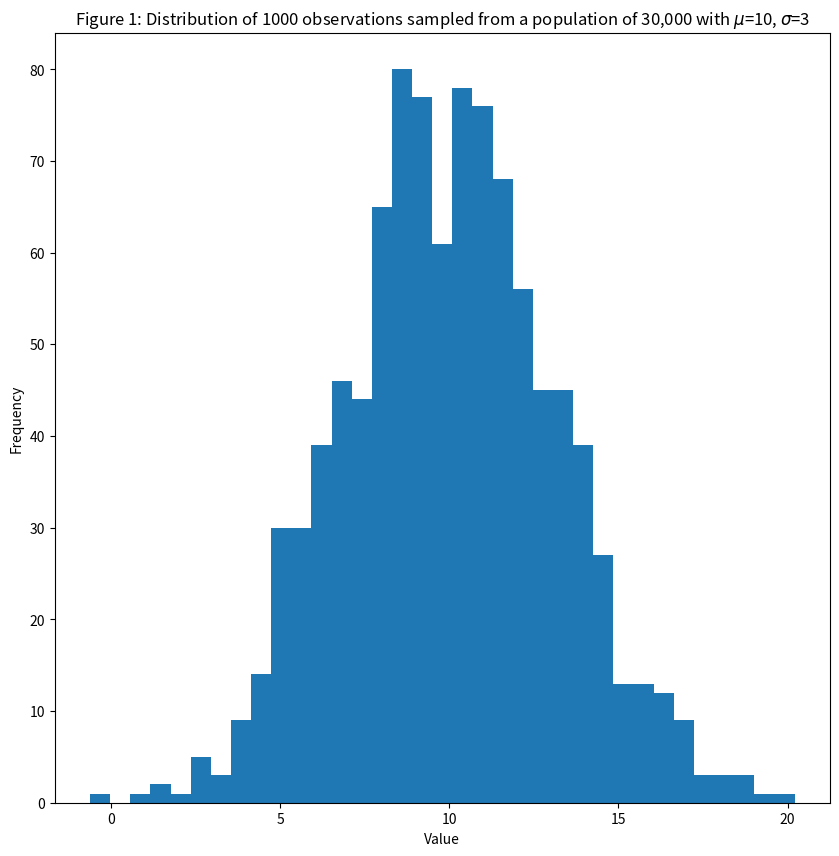

Generate this figure with matplotlib: (Note: this script raises an exception after producing the figure.)
import numpy as np
import scipy
import scipy.stats
import matplotlib as mpl
import matplotlib.pyplot as plt

# [redacted]

mod1 = lambda t: np.random.normal(10, 3, t)  # mu sigma

# Form a population of 30,000 individual, with average=10 and scale=3
population = mod1(30000)
# print(population)
# Assume we are only able to observe 1,000 of these individuals.
observation = population[np.random.randint(0, 30000, 1000)]
# print(observation)

fig = plt.figure(figsize=(10, 10))
ax = fig.add_subplot(1, 1, 1)
ax.hist(observation, bins=35, )
ax.set_xlabel("Value")
ax.set_ylabel("Frequency")
ax.set_title(
    "Figure 1: Distribution of 1000 observations sampled from a population of 30,000 with $\mu$=10, $\sigma$=3")
mu_obs = observation.mean()
print(mu_obs)
# plt.show()


# The tranistion model defines how to move from sigma_current to sigma_new
transition_model = lambda x: [x[0], np.random.normal(x[1], 0.5, (1,))]


def prior(x):
    # x[0] = mu, x[1]=sigma (new or current)
    # returns 1 for all valid values of sigma. Log(1) =0, so it does not affect the summation.
    # returns 0 for all invalid values of sigma (<=0). Log(0)=-infinity, and Log(negative number) is undefined.
    # It makes the new sigma infinitely unlikely.
    if (x[1] <= 0):
        return 0
    return 1


# Computes the likelihood of the data given a sigma (new or current) according to equation (2)
def manual_log_like_normal(x, data):
    # x[0]=mu, x[1]=sigma (new or current)
    # data = the observation
    return np.sum(-np.log(x[1] * np.sqrt(2 * np.pi)) - ((data - x[0]) ** 2) / (2 * x[1] ** 2))


# Same as manual_log_like_normal(x,data), but using scipy implementation. It's pretty slow.
def log_lik_normal(x, data):
    # x[0]=mu, x[1]=sigma (new or current)
    # data = the observation
    return np.sum(np.log(scipy.stats.norm(x[0], x[1]).pdf(data)))


# Defines whether to accept or reject the new sample
def acceptance(x, x_new):
    if x_new > x:
        return True
    else:
        accept = np.random.uniform(0, 1)
        # Since we did a log likelihood, we need to exponentiate in order to compare to the random number
        # less likely x_new are less likely to be accepted
        return (accept < (np.exp(x_new - x)))


def metropolis_hastings(likelihood_computer, prior, transition_model, param_init, iterations, data, acceptance_rule):
    # likelihood_computer(x,data): returns the likelihood that these parameters generated the data
    # transition_model(x): a function that draws a sample from a symmetric distribution and returns it
    # param_init: a starting sample
    # iterations: number of accepted to generated
    # data: the data that we wish to model
    # acceptance_rule(x,x_new): decides whether to accept or reject the new sample
    x = param_init
    accepted = []
    rejected = []
    for i in range(iterations):
        x_new = transition_model(x)
        x_lik = likelihood_computer(x, data)
        x_new_lik = likelihood_computer(x_new, data)
        if (acceptance(x_lik + np.log(prior(x)), x_new_lik + np.log(prior(x_new)))):
            x = x_new
            accepted.append(x_new)
        else:
            rejected.append(x_new)

    return np.array(accepted), np.array(rejected)


accepted, rejected = metropolis_hastings(manual_log_like_normal, prior, transition_model, [mu_obs, 0.1], 50000,
                                         observation, acceptance)

print(accepted[-10:,1])
print(accepted.shape)

fig = plt.figure(figsize=(10,10))
ax = fig.add_subplot(2,1,1)

ax.plot( rejected[0:50,1], 'rx', label='Rejected',alpha=0.5)
ax.plot( accepted[0:50,1], 'b.', label='Accepted',alpha=0.5)
ax.set_xlabel("Iteration")
ax.set_ylabel("$\sigma$")
ax.set_title("Figure 2: MCMC sampling for $\sigma$ with Metropolis-Hastings. First 50 samples are shown.")
ax.grid()
ax.legend()

ax2 = fig.add_subplot(2,1,2)
to_show=-accepted.shape[0]
ax2.plot( rejected[to_show:,1], 'rx', label='Rejected',alpha=0.5)
ax2.plot( accepted[to_show:,1], 'b.', label='Accepted',alpha=0.5)
ax2.set_xlabel("Iteration")
ax2.set_ylabel("$\sigma$")
ax2.set_title("Figure 3: MCMC sampling for $\sigma$ with Metropolis-Hastings. All samples are shown.")
ax2.grid()
ax2.legend()

fig.tight_layout()
plt.show()

show=int(-0.75*accepted.shape[0])
hist_show=int(-0.75*accepted.shape[0])

# fig = plt.figure(figsize=(20,10))
# ax = fig.add_subplot(1,2,1)
# ax.plot(accepted[show:,1])
# ax.set_title("Figure 4: Trace for $\sigma$")
# ax.set_ylabel("$\sigma$")
# ax.set_xlabel("Iteration")
# ax = fig.add_subplot(1,2,2)
# ax.hist(accepted[hist_show:,1], bins=20,density=True)
# ax.set_ylabel("Frequency (normed)")
# ax.set_xlabel("$\sigma$")
# ax.set_title("Figure 5: Histogram of $\sigma$")
# fig.tight_layout()
#
# plt.show()
# ax.grid("off")


mu=accepted[show:,0].mean()
sigma=accepted[show:,1].mean()
print(mu, sigma)
model = lambda t,mu,sigma:np.random.normal(mu,sigma,t)
observation_gen=model(population.shape[0],mu,sigma)
fig = plt.figure(figsize=(10,10))
ax = fig.add_subplot(1,1,1)
ax.hist( observation_gen,bins=70 ,label="Predicted distribution of 30,000 individuals")
ax.hist( population,bins=70 ,alpha=0.5, label="Original values of the 30,000 individuals")
ax.set_xlabel("Mean")
ax.set_ylabel("Frequency")
ax.set_title("Figure 6: Posterior distribution of predicitons")
ax.legend()

plt.show()